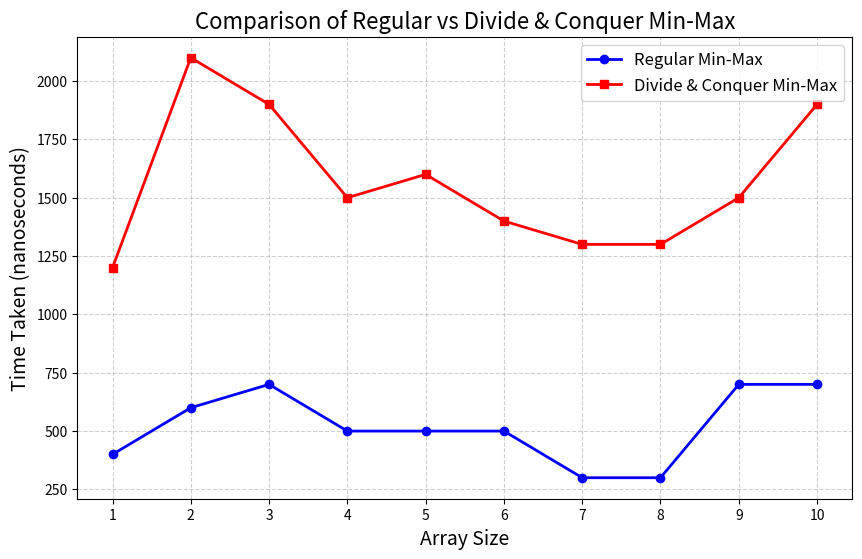

Reproduce this figure in Python.
import matplotlib.pyplot as plt

# Data from the output
array_numbers = [1, 2, 3, 4, 5, 6, 7, 8, 9, 10]
regular_times = [400, 600, 700, 500, 500, 500, 300, 300, 700, 700]  # in nanoseconds
divide_conquer_times = [1200, 2100, 1900, 1500, 1600, 1400, 1300, 1300, 1500, 1900]  # in nanoseconds

# Create the plot
plt.figure(figsize=(10, 6))

# Plot Regular Method
plt.plot(array_numbers, regular_times, marker='o', label='Regular Min-Max', color='blue', linestyle='-', linewidth=2)

# Plot Divide and Conquer Method
plt.plot(array_numbers, divide_conquer_times, marker='s', label='Divide & Conquer Min-Max', color='red', linestyle='-', linewidth=2)

# Adding labels and title
plt.title('Comparison of Regular vs Divide & Conquer Min-Max', fontsize=16)
plt.xlabel('Array Size', fontsize=14)
plt.ylabel('Time Taken (nanoseconds)', fontsize=14)
plt.xticks(array_numbers)
plt.grid(True, linestyle='--', alpha=0.6)

# Adding a legend
plt.legend(fontsize=12)

# Show the plot
plt.show()
